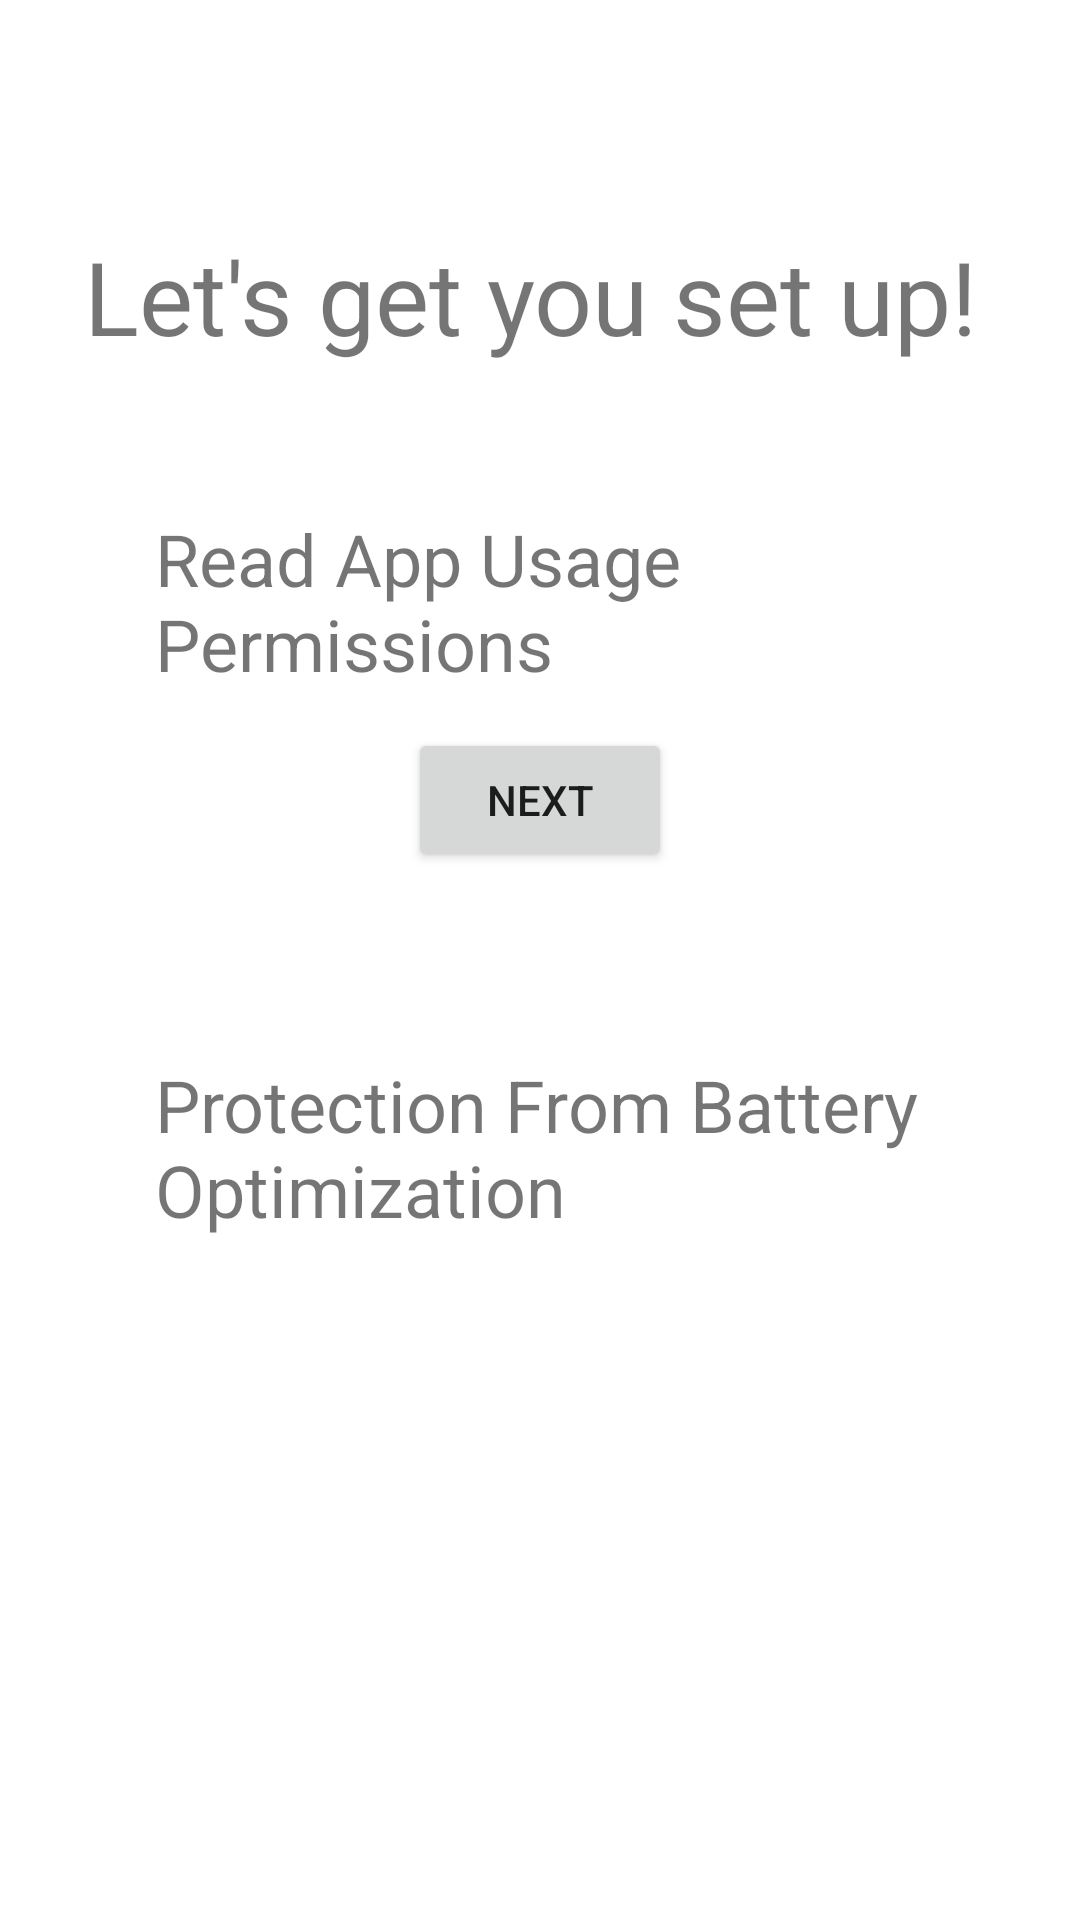

Produce the Android XML layout that renders to this screen, including the resource entries it uses.
<!-- AndroidManifest.xml: application theme Theme.MoodTrackr -->
<!-- res/layout/super_permissions_fragment.xml -->
<?xml version="1.0" encoding="utf-8"?>
<androidx.constraintlayout.widget.ConstraintLayout xmlns:android="http://schemas.android.com/apk/res/android"
    xmlns:app="http://schemas.android.com/apk/res-auto"
    xmlns:tools="http://schemas.android.com/tools"
    android:layout_width="match_parent"
    android:layout_height="match_parent">

    <androidx.constraintlayout.widget.ConstraintLayout
        android:layout_width="match_parent"
        android:layout_height="match_parent"
        app:layout_constraintStart_toStartOf="parent"
        app:layout_constraintTop_toTopOf="parent">

        <LinearLayout
            android:layout_width="match_parent"
            android:layout_height="match_parent"
            android:layout_marginStart="16dp"
            android:layout_marginTop="64dp"
            android:layout_marginEnd="16dp"
            android:background="#00FFFFFF"
            android:orientation="vertical"
            android:scrollbarAlwaysDrawVerticalTrack="true"
            android:scrollbars="vertical"
            app:layout_constraintEnd_toEndOf="parent"
            app:layout_constraintStart_toStartOf="parent"
            app:layout_constraintTop_toTopOf="parent">

            <TextView
                android:id="@+id/title"
                android:layout_width="wrap_content"
                android:layout_height="wrap_content"
                android:padding="12dp"
                android:text="@string/demographics_title"
                android:textSize="34sp" />

            <ScrollView
                android:layout_width="match_parent"
                android:layout_height="wrap_content"
                android:addStatesFromChildren="true"
                android:scrollbarAlwaysDrawHorizontalTrack="false"
                android:scrollbarAlwaysDrawVerticalTrack="false"
                android:scrollbarSize="0dp">

                <LinearLayout
                    android:layout_width="match_parent"
                    android:layout_height="wrap_content"
                    android:orientation="vertical">

                    <androidx.cardview.widget.CardView
                        android:layout_width="match_parent"
                        android:layout_height="match_parent"
                        app:cardCornerRadius="12sp"
                        app:cardElevation="0sp"
                        app:cardUseCompatPadding="true"
                        app:contentPadding="18sp">

                        <LinearLayout
                            android:layout_width="match_parent"
                            android:layout_height="match_parent"
                            android:orientation="vertical">

                            <TextView
                                android:id="@+id/permission_title_usage"
                                android:layout_width="wrap_content"
                                android:layout_height="wrap_content"
                                android:padding="12dp"
                                android:text="@string/permissionsTitle"
                                android:textSize="24sp" />

                            <TextView
                                android:id="@+id/failureTxtUsage"
                                android:layout_width="wrap_content"
                                android:layout_height="wrap_content"
                                android:padding="12dp"
                                android:text="@string/failurePermsTxtMsg"
                                android:textColor="@color/design_default_color_secondary"
                                android:visibility="gone" />

                            <androidx.constraintlayout.widget.ConstraintLayout
                                android:layout_width="match_parent"
                                android:layout_height="match_parent">

                                <Button
                                    android:id="@+id/appUsageLogsPermBtn"
                                    android:layout_width="wrap_content"
                                    android:layout_height="wrap_content"
                                    android:text="Next"
                                    android:visibility="visible"
                                    app:layout_constraintEnd_toEndOf="parent"
                                    app:layout_constraintHorizontal_bias="0.5"
                                    app:layout_constraintStart_toStartOf="parent"
                                    tools:visibility="visible" />
                            </androidx.constraintlayout.widget.ConstraintLayout>

                        </LinearLayout>

                    </androidx.cardview.widget.CardView>

                    <androidx.cardview.widget.CardView
                        android:layout_width="match_parent"
                        android:layout_height="wrap_content"
                        app:cardCornerRadius="12sp"
                        app:cardElevation="0sp"
                        app:cardUseCompatPadding="true"
                        app:contentPadding="18sp">

                        <LinearLayout
                            android:layout_width="match_parent"
                            android:layout_height="match_parent"
                            android:orientation="vertical">

                            <TextView
                                android:id="@+id/permission_title_battery_opt"
                                android:layout_width="wrap_content"
                                android:layout_height="wrap_content"
                                android:padding="12dp"
                                android:text="@string/batteryPermissionsTitle"
                                android:textSize="24sp" />

                            <TextView
                                android:id="@+id/failureTxtBattery"
                                android:layout_width="match_parent"
                                android:layout_height="wrap_content"
                                android:padding="12dp"
                                android:text="@string/failurePermsTxtMsg"
                                android:textColor="@color/design_default_color_secondary"
                                android:visibility="gone"
                                tools:visibility="visible" />

                            <androidx.constraintlayout.widget.ConstraintLayout
                                android:layout_width="match_parent"
                                android:layout_height="match_parent">

                                <Button
                                    android:id="@+id/batteryOptPermBtn"
                                    android:layout_width="wrap_content"
                                    android:layout_height="wrap_content"
                                    android:text="Next"
                                    android:visibility="gone"
                                    app:layout_constraintEnd_toEndOf="parent"
                                    app:layout_constraintHorizontal_bias="0.5"
                                    app:layout_constraintStart_toStartOf="parent"
                                    tools:visibility="visible" />
                            </androidx.constraintlayout.widget.ConstraintLayout>

                        </LinearLayout>

                    </androidx.cardview.widget.CardView>

                    <androidx.constraintlayout.widget.ConstraintLayout
                        android:layout_width="match_parent"
                        android:layout_height="match_parent"
                        android:layout_weight="1">

                        <Button
                            android:id="@+id/continueBtn"
                            android:layout_width="150dp"
                            android:layout_height="wrap_content"
                            android:layout_marginTop="16dp"
                            android:layout_weight="1"
                            android:text="Continue"
                            android:visibility="invisible"
                            app:layout_constraintEnd_toEndOf="parent"
                            app:layout_constraintHorizontal_bias="0.5"
                            app:layout_constraintStart_toStartOf="parent"
                            app:layout_constraintTop_toTopOf="parent"
                            tools:layout_conversion_absoluteHeight="40dp"
                            tools:layout_conversion_absoluteWidth="161dp" />

                    </androidx.constraintlayout.widget.ConstraintLayout>

                </LinearLayout>
            </ScrollView>

        </LinearLayout>

    </androidx.constraintlayout.widget.ConstraintLayout>

    <ImageView
        android:id="@+id/meme"
        android:layout_width="wrap_content"
        android:layout_height="wrap_content"
        android:layout_weight="1"
        android:visibility="gone"
        tools:srcCompat="@tools:sample/backgrounds/scenic" />
</androidx.constraintlayout.widget.ConstraintLayout>
<!-- resources referenced by this layout -->
<resources>
  <string name="batteryPermissionsTitle">Protection From Battery Optimization</string>
  <string name="demographics_title">Let\'s get you set up!</string>
  <string name="failurePermsTxtMsg">Permissions has not been provided!</string>
  <string name="permissionsTitle">Read App Usage Permissions</string>
  <style name="Theme.MoodTrackr" parent="Theme.MaterialComponents.DayNight.DarkActionBar">
      
          <item name="colorPrimary">@color/dark_blue</item>
          
          <item name="colorSecondary">@color/mid_desaturated_blue</item>
          <item name="colorSecondaryVariant">@color/mid_blue</item>
  
  
      
      </style>
  <color name="dark_blue">#37496B</color>
  <color name="mid_desaturated_blue">#6C7F94</color>
  <color name="mid_blue">#49618F</color>
</resources>
